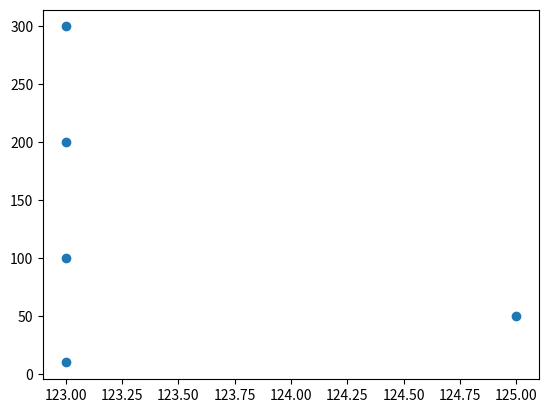

Reproduce this figure in Python.
import matplotlib.pyplot as plt



x = [123, 125, 123, 123, 123]
y = [10,50,100,200,300]

plt.scatter(x,y)
plt.show()